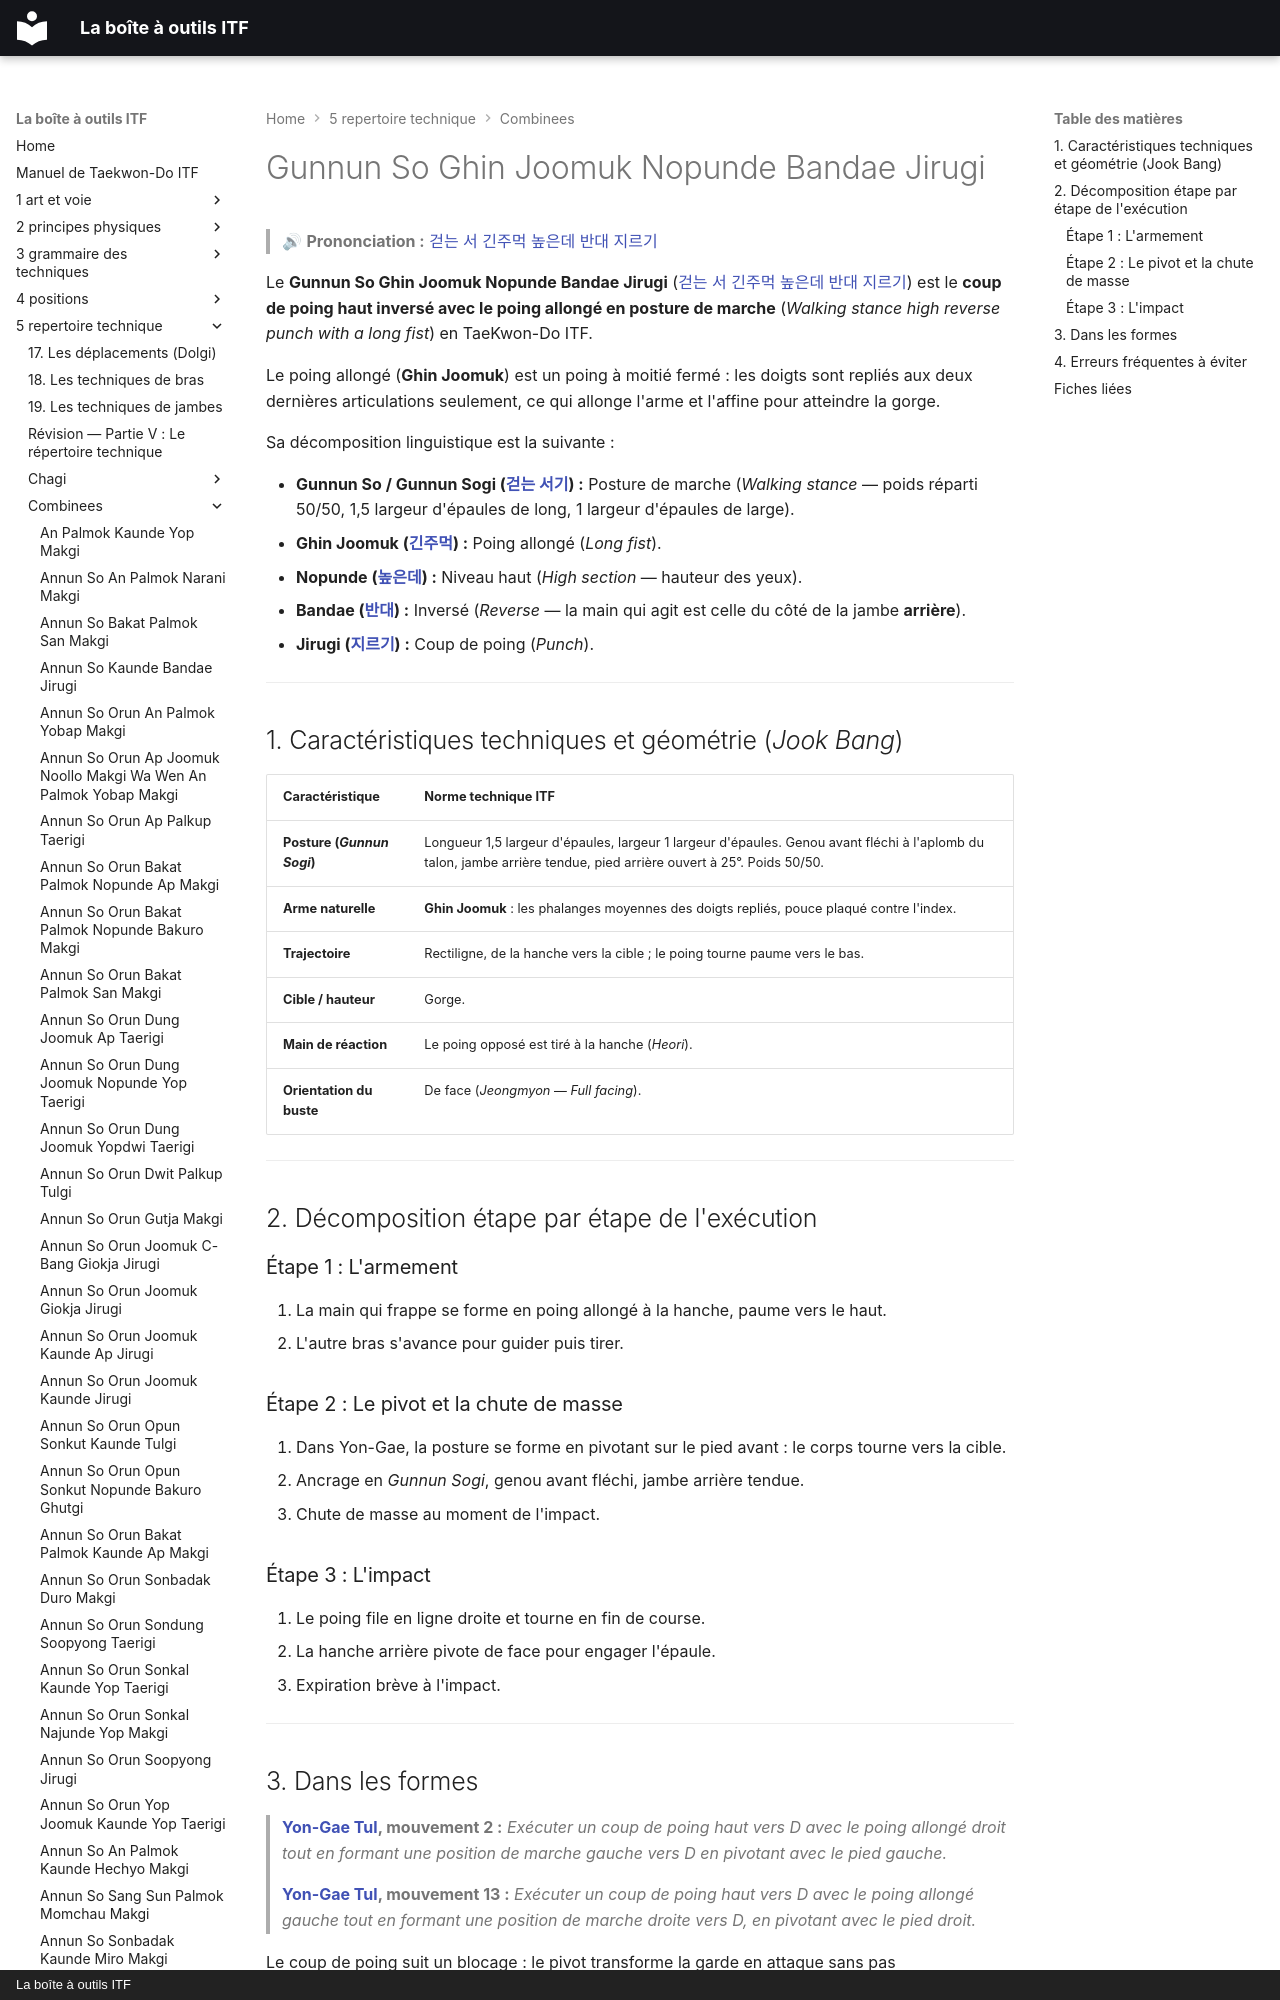

repository: yvmori1/La-boite-outils-ITF · page: 5-repertoire-technique/combinees/Gunnun-So-Ghin-Joomuk-Nopunde-Bandae-Jirugi/index.html · generator: mkdocs · copyright: La boîte à outils ITF

# Gunnun So Ghin Joomuk Nopunde Bandae Jirugi

> 🔊 **Prononciation :** [걷는 서 긴주먹 높은데 반대 지르기](../../audio/Techniques/Gunnun-So-Ghin-Joomuk-Nopunde-Bandae-Jirugi.m4a)

Le **Gunnun So Ghin Joomuk Nopunde Bandae Jirugi** ([걷는 서 긴주먹 높은데 반대 지르기](../../audio/Techniques/Gunnun-So-Ghin-Joomuk-Nopunde-Bandae-Jirugi.m4a)) est le **coup de poing haut inversé avec le poing allongé en posture de marche** (*Walking stance high reverse punch with a long fist*) en TaeKwon-Do ITF.

Le poing allongé (**Ghin Joomuk**) est un poing à moitié fermé : les doigts sont repliés aux deux dernières articulations seulement, ce qui allonge l'arme et l'affine pour atteindre la gorge.

Sa décomposition linguistique est la suivante :
